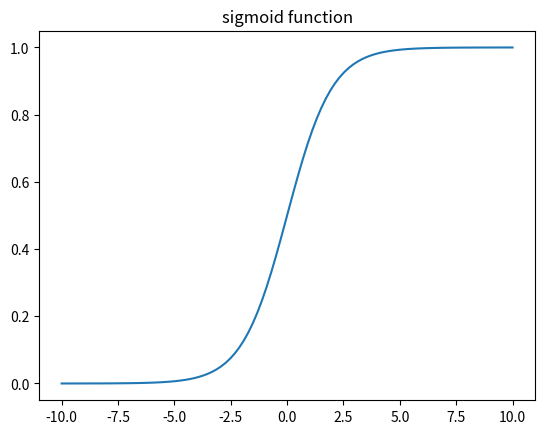

The script that saved this image: (Note: this script raises an exception after producing the figure.)
# Vanishing gradients for certain activation functions

# Based on 
# [redacted]

import numpy as np
import matplotlib.pyplot as plt
import os


def sigmoid(x):
    return 1 / (1 + np.exp(-x))

def sigmoid_grad(x):
    p = sigmoid(x)
    return p*(1-p)

def relu(x):
    return np.maximum(0, x)

def heaviside(x):
    return (x > 0)

def relu_grad(x):
    return heaviside(x)

x = np.linspace(-10, 10, 100)
y = sigmoid(x);
plt.figure()
plt.plot(x, y)
plt.title('sigmoid function')
plt.savefig('../figures/sigmoid.pdf')
plt.show()

y = sigmoid_grad(x);
plt.figure()
plt.plot(x, y)
plt.title('derivative of sigmoid')
plt.ylim(0,1)
plt.savefig('../figures/sigmoid_deriv.pdf')
plt.show()

x = np.linspace(-10, 10, 100)
y = relu(x);
plt.figure()
plt.plot(x, y)
plt.title('relu function')
plt.savefig('../figures/relu.pdf')
plt.show()

y = relu_grad(x);
plt.figure()
plt.plot(x, y)
plt.title('derivative of relu')
plt.ylim(-0.1,1.1)
plt.savefig('../figures/relu_deriv.pdf')
plt.show()